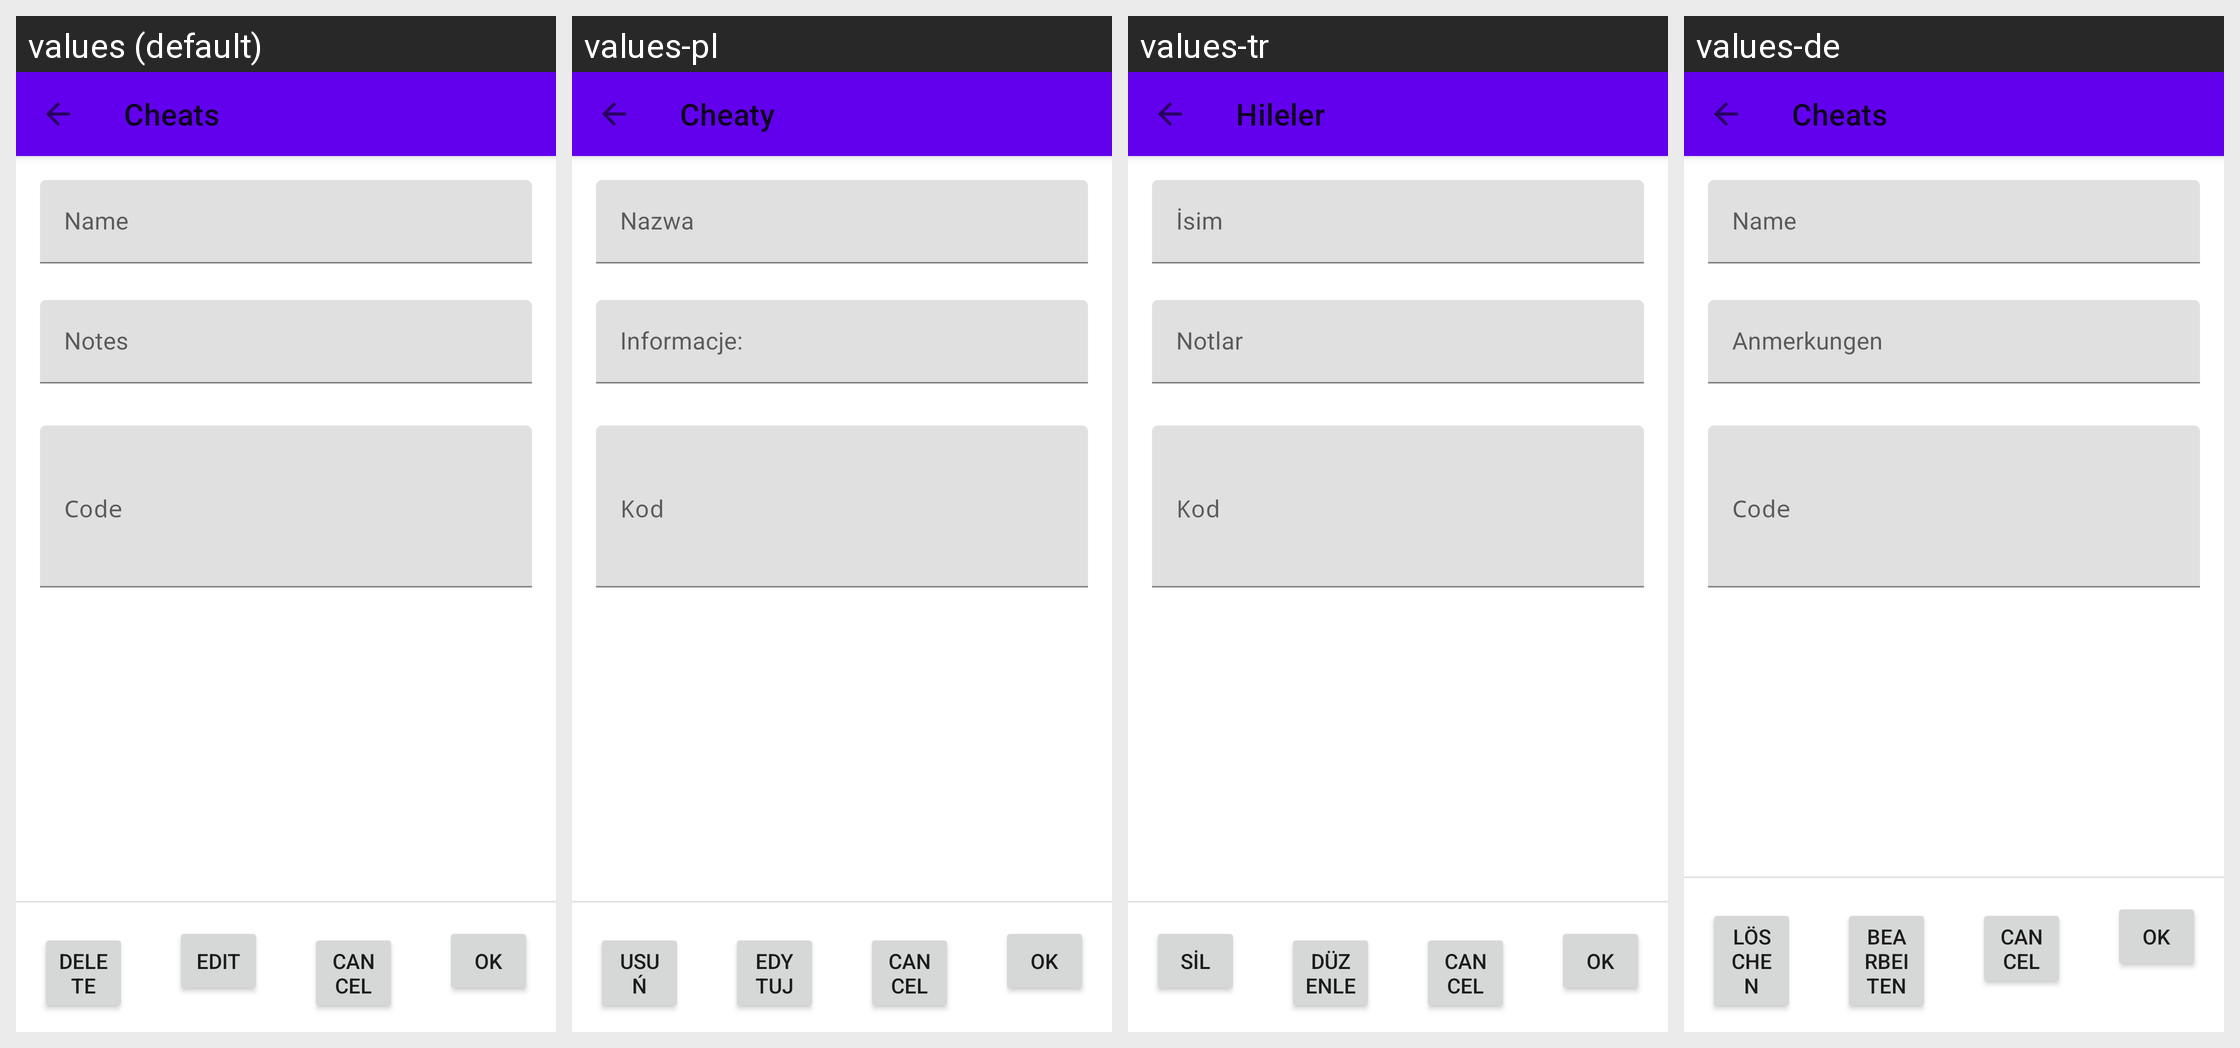

This grid shows one Android layout under several languages. Give, for every string resource on the screen, its name, the default text and each shown locale's text.
Android screen res/layout/fragment_cheat_details.xml rendered under 4 locales, left to right: values (default), values-pl, values-tr, values-de. Device: Nexus 5 (rendered at 1080×1920; each locale shown at half size, 540×960, under a caption strip naming it); theme Theme.MaterialComponents.DayNight.NoActionBar.
Other locales in the repository, not shown: values-da, values-el, values-es, values-fi, values-fr, values-id, values-it, values-ja, values-lt, values-nb, values-nl, values-ru, values-sv.
Strings drawn on this screen, with the default value and each locale's value (text and hints the layout hard-codes, and strings that could not be matched under every locale, appear in the picture but are not listed):

cheats
  values: Cheats
  values-pl: Cheaty
  values-tr: Hileler
  values-de: Cheats

cheats_name
  values: Name
  values-pl: Nazwa
  values-tr: İsim
  values-de: Name

cheats_notes
  values: Notes
  values-pl: Informacje:
  values-tr: Notlar
  values-de: Anmerkungen

cheats_delete
  values: Delete
  values-pl: Usuń
  values-tr: Sil
  values-de: Löschen

cheats_edit
  values: Edit
  values-pl: Edytuj
  values-tr: Düzenle
  values-de: Bearbeiten
